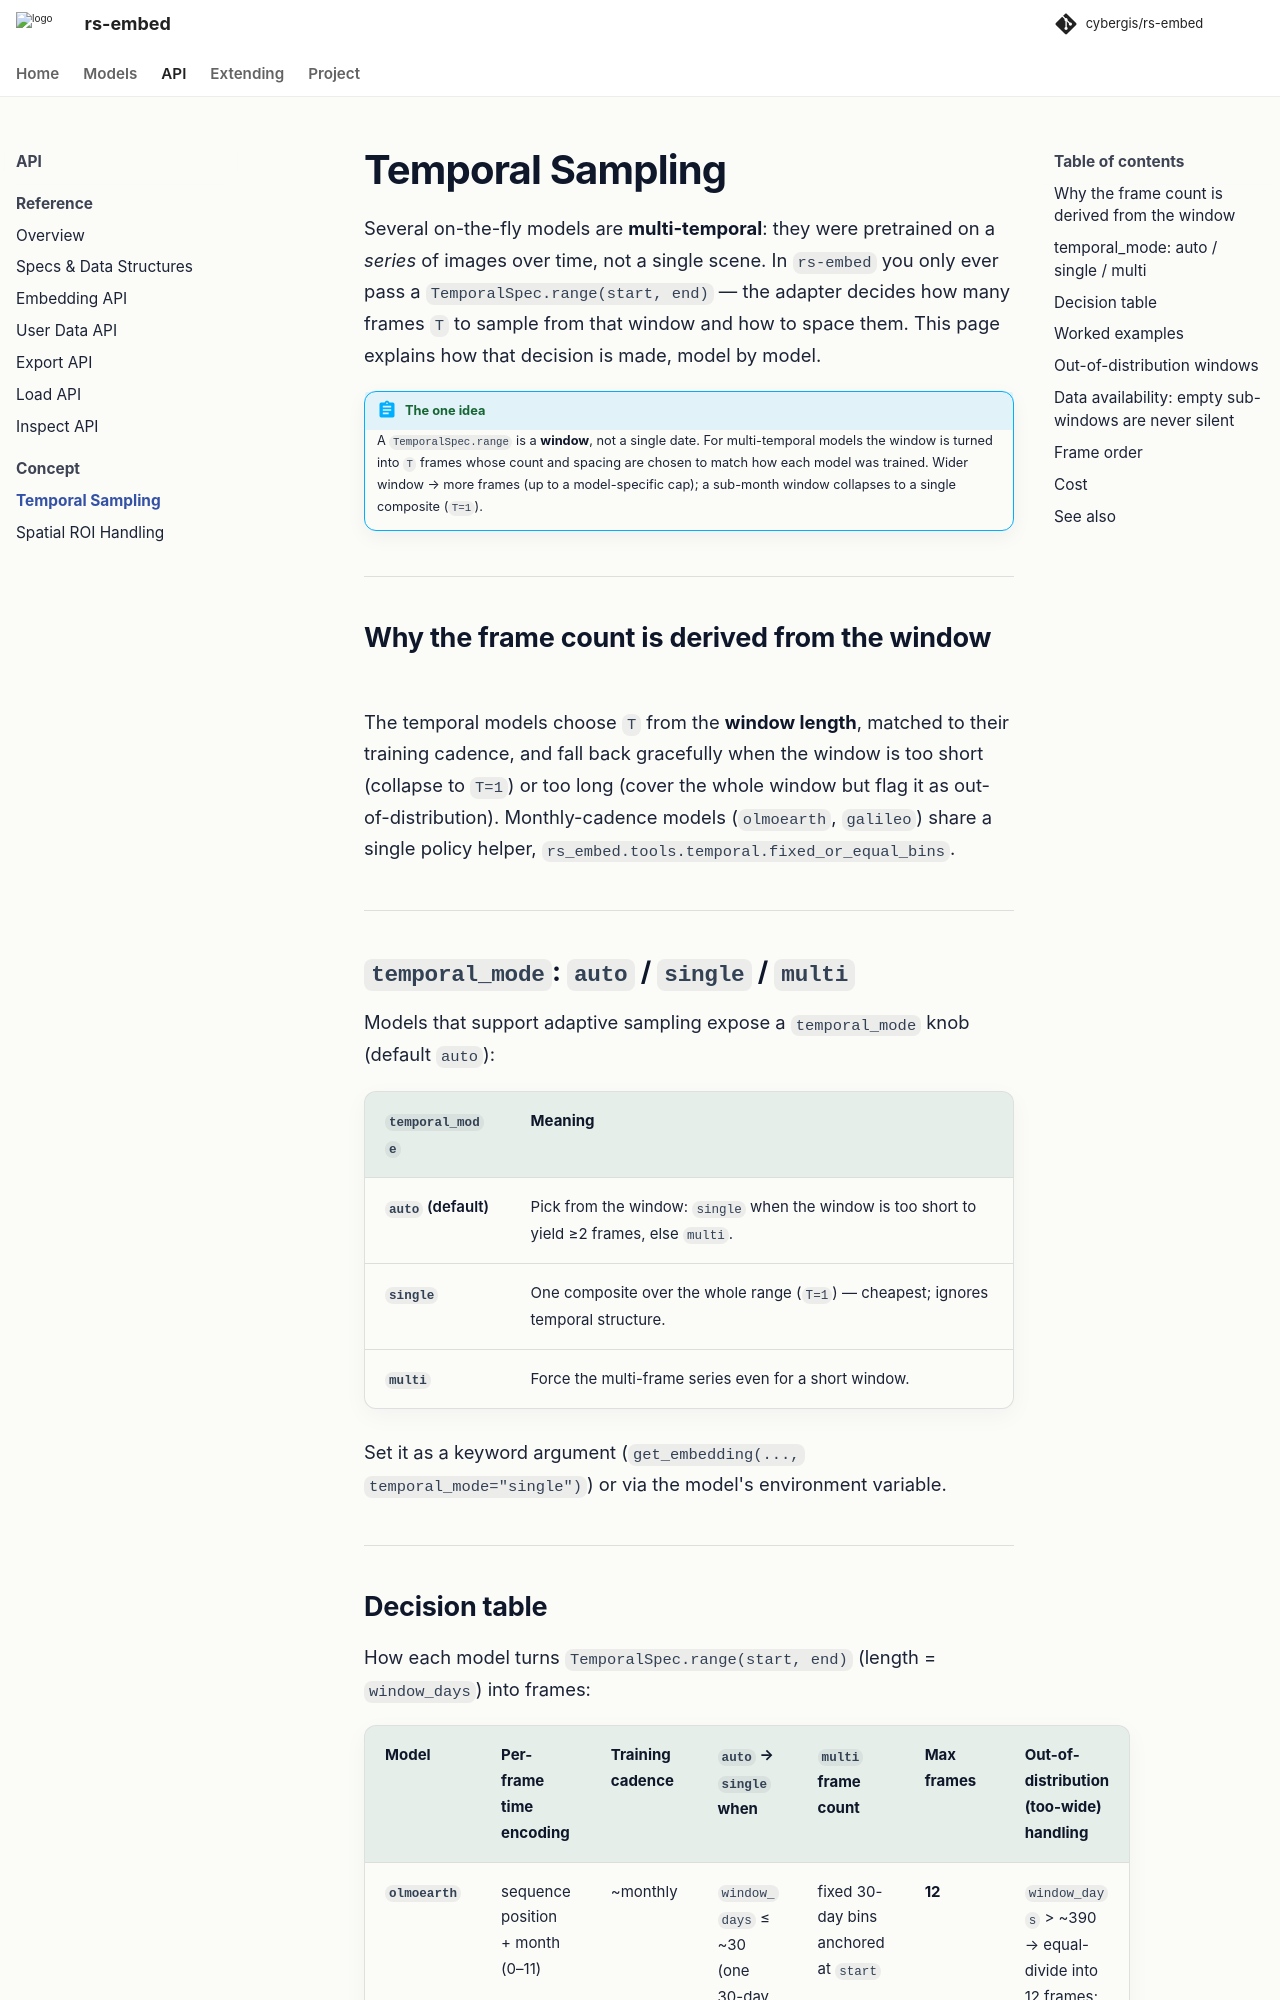

repository: cybergis/rs-embed · page: 0.4.0/temporal_sampling/index.html · generator: mkdocs

# Temporal Sampling

Several on-the-fly models are **multi-temporal**: they were pretrained on a *series* of images over time, not a single scene. In `rs-embed` you only ever pass a `TemporalSpec.range(start, end)` — the adapter decides how many frames `T` to sample from that window and how to space them. This page explains how that decision is made, model by model.

!!! abstract "The one idea"
    A `TemporalSpec.range` is a **window**, not a single date. For multi-temporal models the window is turned into `T` frames whose count and spacing are chosen to match how each model was trained. Wider window → more frames (up to a model-specific cap); a sub-month window collapses to a single composite (`T=1`).

---

## Why the frame count is derived from the window
The temporal models choose `T` from the **window length**, matched to their training cadence, and fall back gracefully when the window is too short (collapse to `T=1`) or too long (cover the whole window but flag it as out-of-distribution). Monthly-cadence models (`olmoearth`, `galileo`) share a single policy helper, `rs_embed.tools.temporal.fixed_or_equal_bins`.

---

## `temporal_mode`: `auto` / `single` / `multi`

Models that support adaptive sampling expose a `temporal_mode` knob (default `auto`):

| `temporal_mode` | Meaning |
| --------------- | ------- |
| `auto` (default) | Pick from the window: `single` when the window is too short to yield ≥2 frames, else `multi`. |
| `single` | One composite over the whole range (`T=1`) — cheapest; ignores temporal structure. |
| `multi` | Force the multi-frame series even for a short window. |

Set it as a keyword argument (`get_embedding(..., temporal_mode="single")`) or via the model's environment variable.

---
